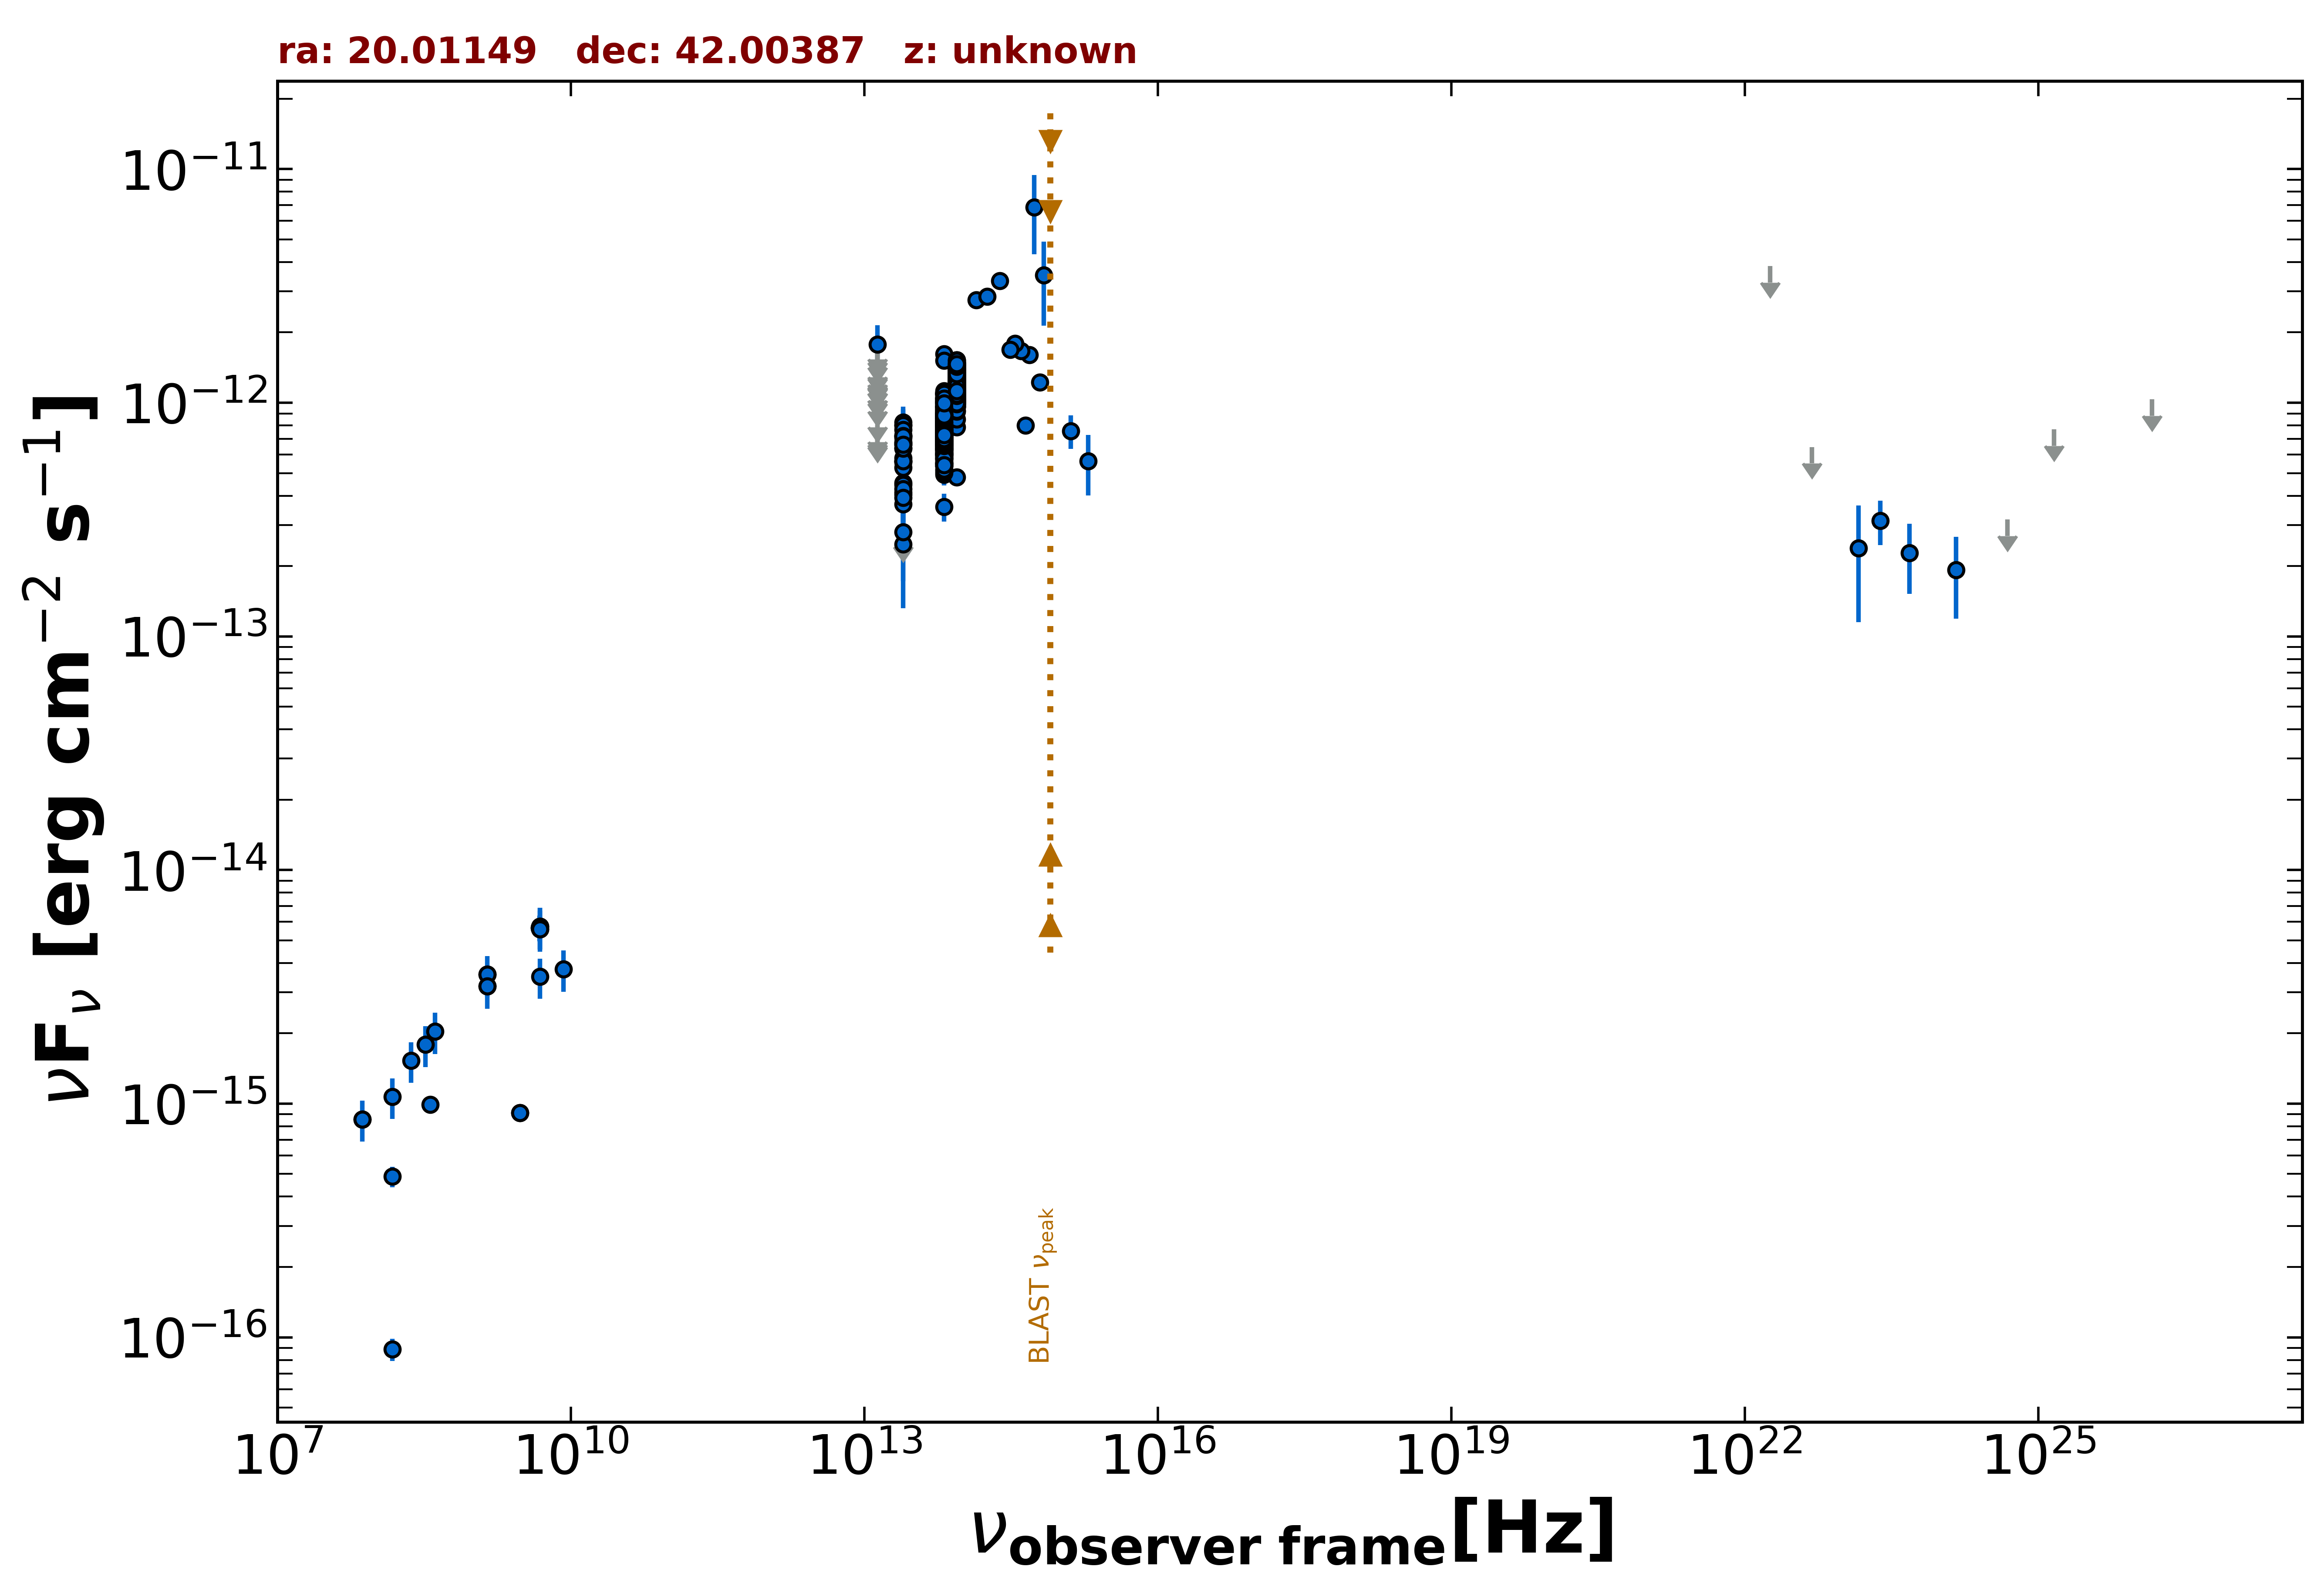

The data file committed next to this chart (first rows):
freq., flux, err_flux, MJD_start, MJD_end, flag, catalog, reference
1.400e+09, 3.570e-15, 1.230e-16, 55000, 55000, , NVSS, Condon et al. 1998  AJ  115  1693
3.000e+09, 9.144e-16, 9.500e-18, 55000, 55000, , VLASSQL, Gordon et al. 2021  ApJS  255  30
3.000e+09, 9.145e-16, 9.450e-18, 55000, 55000, , VLASSQL, Gordon et al. 2021  ApJS  255  30
1.500e+08, 4.876e-16, 4.895e-17, 55000, 55000, , TGSS150, Intema et al. 2017  A&A  598  A781
1.500e+08, 8.895e-17, 9.750e-18, 55000, 55000, , TGSS150, Intema et al. 2017  A&A  598  A781
7.400e+07, 8.584e-16, 5.920e-17, 55000, 55000, , VLSSR, Lane et al. 2014  MNRAS  440 327
4.800e+09, 5.664e-15, 5.280e-16, 55000, 55000, , GB6, Gregory et al. 1996  ApJS  103  427
4.800e+09, 5.664e-15, 7.200e-16, 55000, 55000, , GB87, Gregory et al. 1992  VizieR  VIII/14/j20…
4.850e+09, 5.578e-15, 0.000e+00, 55000, 55000, , NORTH20, White and Becker  1992  ApJS  79  331
1.400e+09, 3.178e-15, 0.000e+00, 55000, 55000, , NORTH20, White and Becker  1992  ApJS  79  331
3.650e+08, 9.928e-16, 0.000e+00, 55000, 55000, , NORTH20, White and Becker  1992  ApJS  79  331
1.389e+14, 2.748e-12, 1.465e-13, 55000, 55000, , 2MASS, Skrutskie et al. 2006  AJ  131  1163
1.804e+14, 2.853e-12, 1.865e-13, 55000, 55000, , 2MASS, Skrutskie et al. 2006  AJ  131  1163
2.427e+14, 3.324e-12, 1.620e-13, 55000, 55000, , 2MASS, Skrutskie et al. 2006  AJ  131  1163
8.817e+13, 9.965e-13, 3.500e-15, 55000, 55000, , UNWISE, Schlafly et al. 2019  ApJS  240  30
6.517e+13, 8.388e-13, 4.350e-15, 55000, 55000, , UNWISE, Schlafly et al. 2019  ApJS  240  30
8.817e+13, 1.271e-12, 2.900e-14, 55000, 55000, , WISE, Wright et al. 2010  AJ  140  1868
6.517e+13, 8.795e-13, 2.025e-14, 55000, 55000, , WISE, Wright et al. 2010  AJ  140  1868
2.498e+13, 5.581e-13, 2.930e-14, 55000, 55000, , WISE, Wright et al. 2010  AJ  140  1868
1.363e+13, 6.905e-13, 9.570e-14, 55000, 55000, , WISE, Wright et al. 2010  AJ  140  1868
8.817e+13, 1.146e-12, 4.500e-14, 56870, 56870, , NEOWISE, Mainzer et al. 2014  ApJ  792  30
6.517e+13, 8.231e-13, 4.705e-14, 56870, 56870, , NEOWISE, Mainzer et al. 2014  ApJ  792  30
8.817e+13, 1.185e-12, 4.350e-14, 56870, 56870, , NEOWISE, Mainzer et al. 2014  ApJ  792  30
6.517e+13, 8.239e-13, 5.465e-14, 56870, 56870, , NEOWISE, Mainzer et al. 2014  ApJ  792  30
8.817e+13, 1.208e-12, 4.000e-14, 56869, 56869, , NEOWISE, Mainzer et al. 2014  ApJ  792  30
6.517e+13, 8.322e-13, 4.525e-14, 56869, 56869, , NEOWISE, Mainzer et al. 2014  ApJ  792  30
8.817e+13, 1.306e-12, 5.150e-14, 56870, 56870, , NEOWISE, Mainzer et al. 2014  ApJ  792  30
6.517e+13, 8.141e-13, 5.180e-14, 56870, 56870, , NEOWISE, Mainzer et al. 2014  ApJ  792  30
8.817e+13, 1.299e-12, 4.550e-14, 56870, 56870, , NEOWISE, Mainzer et al. 2014  ApJ  792  30
6.517e+13, 9.033e-13, 5.660e-14, 56870, 56870, , NEOWISE, Mainzer et al. 2014  ApJ  792  30
8.817e+13, 1.280e-12, 4.400e-14, 56870, 56870, , NEOWISE, Mainzer et al. 2014  ApJ  792  30
6.517e+13, 8.096e-13, 4.625e-14, 56870, 56870, , NEOWISE, Mainzer et al. 2014  ApJ  792  30
8.817e+13, 1.264e-12, 6.050e-14, 56870, 56870, , NEOWISE, Mainzer et al. 2014  ApJ  792  30
6.517e+13, 8.345e-13, 5.155e-14, 56870, 56870, , NEOWISE, Mainzer et al. 2014  ApJ  792  30
8.817e+13, 1.241e-12, 4.100e-14, 56869, 56869, , NEOWISE, Mainzer et al. 2014  ApJ  792  30
6.517e+13, 7.309e-13, 6.400e-14, 56869, 56869, , NEOWISE, Mainzer et al. 2014  ApJ  792  30
8.817e+13, 1.288e-12, 4.750e-14, 56869, 56869, , NEOWISE, Mainzer et al. 2014  ApJ  792  30
6.517e+13, 8.133e-13, 4.345e-14, 56869, 56869, , NEOWISE, Mainzer et al. 2014  ApJ  792  30
8.817e+13, 1.228e-12, 4.100e-14, 56870, 56870, , NEOWISE, Mainzer et al. 2014  ApJ  792  30
6.517e+13, 8.111e-13, 4.335e-14, 56870, 56870, , NEOWISE, Mainzer et al. 2014  ApJ  792  30
8.817e+13, 1.251e-12, 4.150e-14, 56870, 56870, , NEOWISE, Mainzer et al. 2014  ApJ  792  30
6.517e+13, 7.977e-13, 4.045e-14, 56870, 56870, , NEOWISE, Mainzer et al. 2014  ApJ  792  30
8.817e+13, 1.167e-12, 4.000e-14, 56870, 56870, , NEOWISE, Mainzer et al. 2014  ApJ  792  30
6.517e+13, 8.088e-13, 5.370e-14, 56870, 56870, , NEOWISE, Mainzer et al. 2014  ApJ  792  30
8.817e+13, 1.291e-12, 4.550e-14, 56870, 56870, , NEOWISE, Mainzer et al. 2014  ApJ  792  30
6.517e+13, 8.014e-13, 6.875e-14, 56870, 56870, , NEOWISE, Mainzer et al. 2014  ApJ  792  30
8.817e+13, 1.362e-12, 5.050e-14, 57403, 57403, , NEOWISE, Mainzer et al. 2014  ApJ  792  30
6.517e+13, 8.493e-13, 4.540e-14, 57403, 57403, , NEOWISE, Mainzer et al. 2014  ApJ  792  30
8.817e+13, 1.244e-12, 4.250e-14, 57403, 57403, , NEOWISE, Mainzer et al. 2014  ApJ  792  30
6.517e+13, 8.044e-13, 4.080e-14, 57403, 57403, , NEOWISE, Mainzer et al. 2014  ApJ  792  30
8.817e+13, 1.458e-12, 4.000e-14, 57404, 57404, , NEOWISE, Mainzer et al. 2014  ApJ  792  30
6.517e+13, 9.167e-13, 4.730e-14, 57404, 57404, , NEOWISE, Mainzer et al. 2014  ApJ  792  30
8.817e+13, 1.398e-12, 4.500e-14, 57403, 57403, , NEOWISE, Mainzer et al. 2014  ApJ  792  30
6.517e+13, 9.617e-13, 4.430e-14, 57403, 57403, , NEOWISE, Mainzer et al. 2014  ApJ  792  30
8.817e+13, 1.370e-12, 4.650e-14, 57403, 57403, , NEOWISE, Mainzer et al. 2014  ApJ  792  30
6.517e+13, 8.731e-13, 4.345e-14, 57403, 57403, , NEOWISE, Mainzer et al. 2014  ApJ  792  30
8.817e+13, 1.395e-12, 4.750e-14, 57232, 57232, , NEOWISE, Mainzer et al. 2014  ApJ  792  30
6.517e+13, 9.868e-13, 4.900e-14, 57232, 57232, , NEOWISE, Mainzer et al. 2014  ApJ  792  30
8.817e+13, 1.418e-12, 4.150e-14, 57232, 57232, , NEOWISE, Mainzer et al. 2014  ApJ  792  30
6.517e+13, 1.115e-12, 7.700e-14, 57232, 57232, , NEOWISE, Mainzer et al. 2014  ApJ  792  30
... 679 more rows
